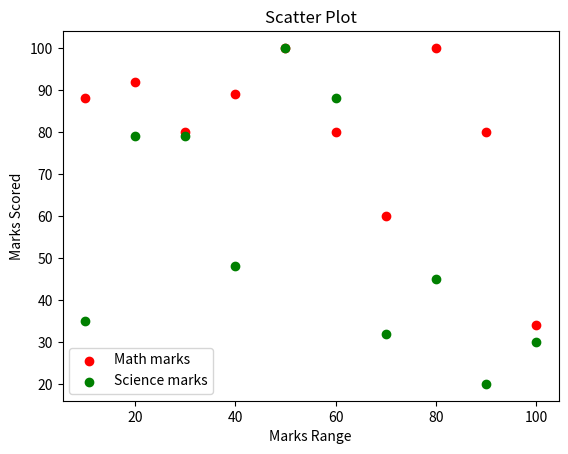

Generate this figure with matplotlib:
import matplotlib.pyplot as plt

math_marks = [88, 92, 80, 89, 100, 80, 60, 100, 80, 34]
science_marks = [35, 79, 79, 48, 100, 88, 32, 45, 20, 30]
marks_range = [10, 20, 30, 40, 50, 60, 70, 80, 90, 100]
plt.scatter(marks_range, math_marks, label='Math marks', color='r')
plt.scatter(marks_range, science_marks, label='Science marks', color='g')
plt.title('Scatter Plot')
plt.xlabel('Marks Range')
plt.ylabel('Marks Scored')
plt.legend()
plt.show()
